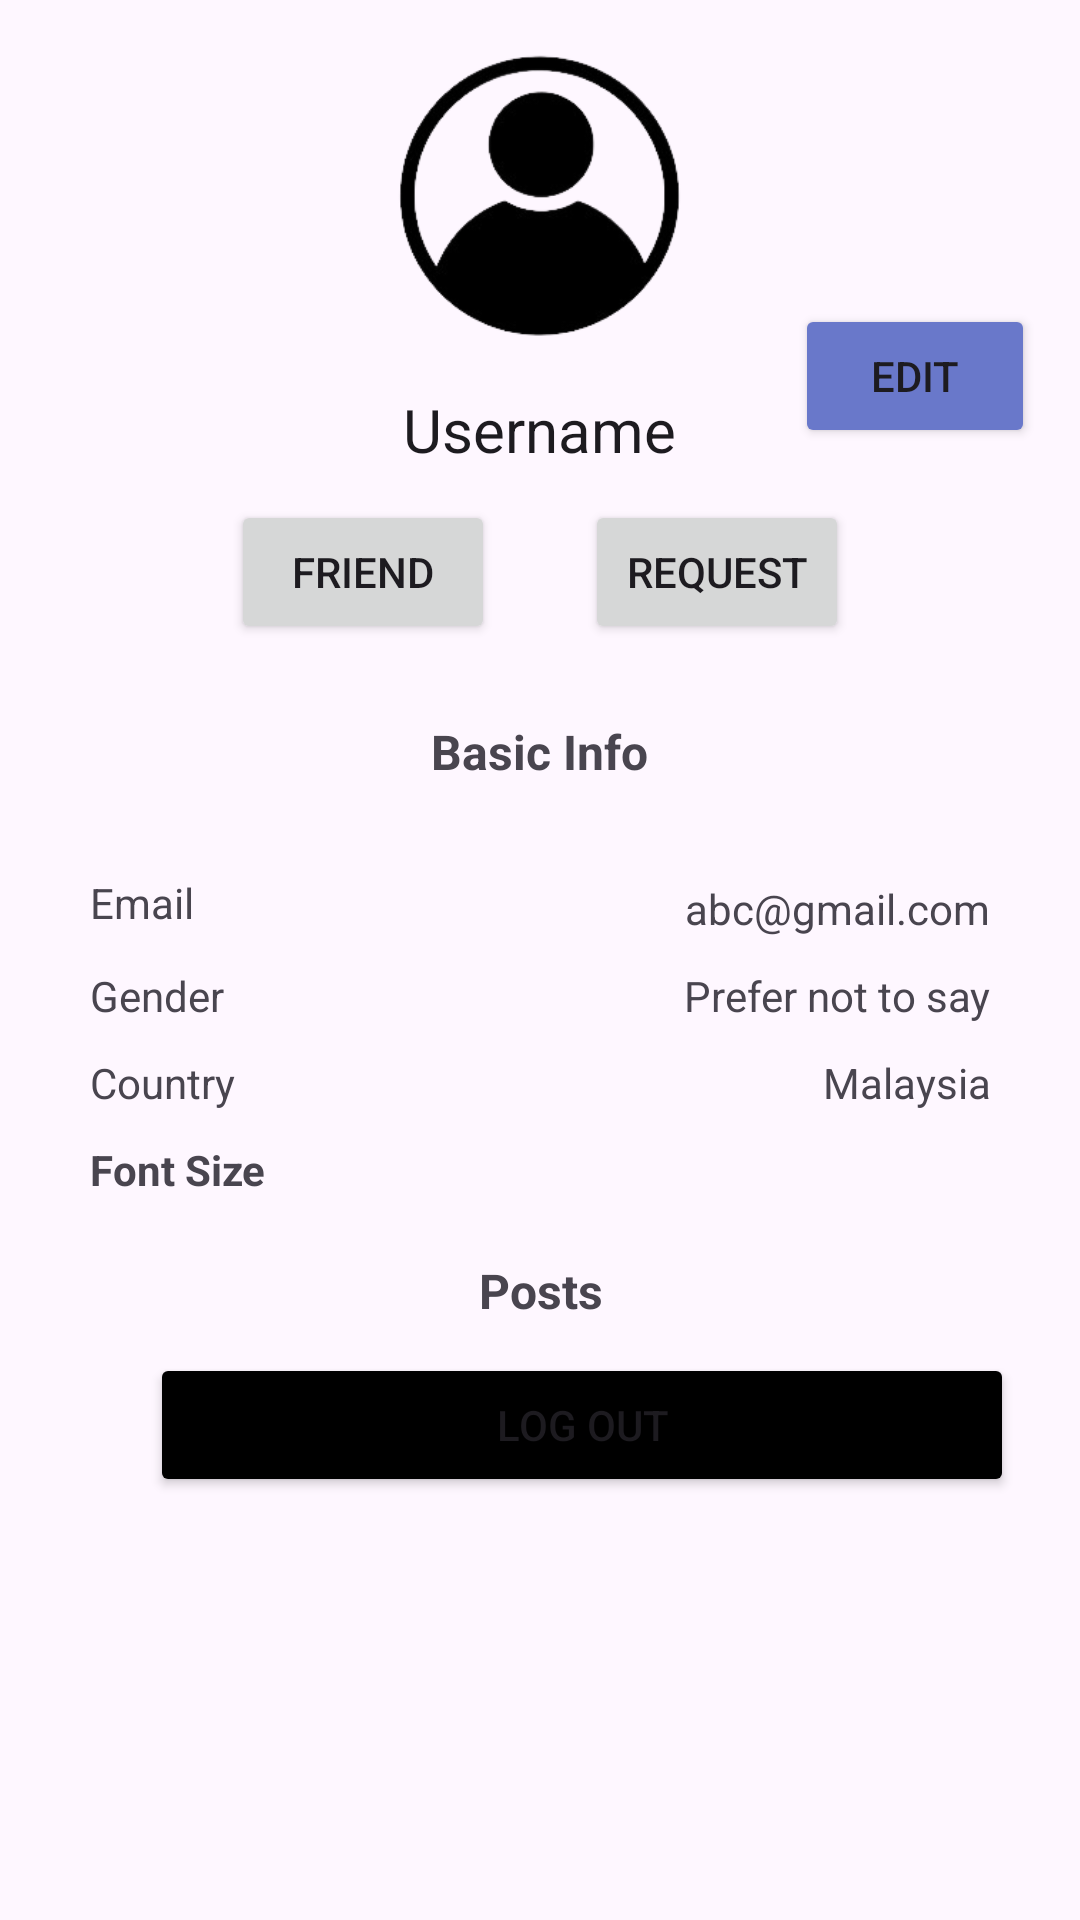

Android layout source for this screen:
<!-- AndroidManifest.xml: application theme Theme.DrugRecoveryApp -->
<!-- res/layout/fragment_person_profile.xml -->
<?xml version="1.0" encoding="utf-8"?>
<LinearLayout xmlns:android="http://schemas.android.com/apk/res/android"
    xmlns:tools="http://schemas.android.com/tools"
    android:layout_width="match_parent"
    android:layout_height="match_parent"
    xmlns:app="http://schemas.android.com/apk/res-auto"
    android:orientation="vertical"
    tools:context=".PersonProfileFragment">

    <ScrollView
        android:layout_width="match_parent"
        android:layout_height="match_parent">

        <LinearLayout
            android:layout_width="match_parent"
            android:layout_height="wrap_content"
            android:orientation="vertical">
            <LinearLayout
                android:layout_width="wrap_content"
                android:layout_height="wrap_content"
                android:orientation="horizontal"
                android:layout_marginLeft="180dp"/>

            <ImageView
                android:id="@+id/profilePhotoPerson"
                android:layout_width="107dp"
                android:layout_height="111dp"
                android:layout_gravity="center_horizontal"
                android:layout_marginTop="10dp"
                android:src="@drawable/profile" />

            <Button
                android:id="@+id/buttonEditProfile"
                android:layout_width="80dp"
                android:layout_height="wrap_content"
                android:layout_marginStart="265dp"
                android:layout_marginTop="-20dp"
                android:backgroundTint="#6978CA"
                android:text="Edit" />

            <TextView
                android:id="@+id/P_UsernameDisplay"
                android:layout_width="wrap_content"
                android:layout_height="wrap_content"
                android:layout_gravity="center_horizontal"
                android:layout_marginTop="-20dp"
                android:text="Username"
                android:textAlignment="center"
                android:textAppearance="@style/TextAppearance.AppCompat.Body1"
                android:textSize="20sp" />

            <LinearLayout
                android:id="@+id/LinearLayoutButton"
                android:layout_width="wrap_content"
                android:layout_height="wrap_content"
                android:layout_gravity="center_horizontal"
                android:layout_marginTop="10dp"
                android:orientation="horizontal">

                <Button
                    android:id="@+id/friend_btn"
                    android:layout_width="wrap_content"
                    android:layout_height="wrap_content"
                    android:text="Friend" />

                <Button
                    android:id="@+id/request_btn"
                    android:layout_width="wrap_content"
                    android:layout_height="wrap_content"
                    android:layout_marginLeft="30dp"
                    android:text="Request" />

            </LinearLayout>


            <TextView
                android:id="@+id/P_basicInfo"
                android:layout_width="wrap_content"
                android:layout_height="wrap_content"
                android:layout_gravity="center_horizontal"
                android:layout_marginTop="25dp"
                android:text="Basic Info"
                android:textAlignment="center"
                android:textSize="16sp"
                android:textStyle="bold" />

            <LinearLayout
                android:id="@+id/P_email_layout"
                android:layout_width="match_parent"
                android:layout_height="wrap_content"
                android:layout_marginHorizontal="30dp"
                android:layout_marginTop="30dp"
                android:orientation="horizontal">

                <TextView
                    android:id="@+id/P_email"
                    android:layout_width="wrap_content"
                    android:layout_height="wrap_content"
                    android:layout_weight="1"
                    android:text="Email" />

                <TextView
                    android:id="@+id/P_emailDisplay"
                    android:layout_width="wrap_content"
                    android:layout_height="wrap_content"
                    android:layout_marginTop="2dp"
                    android:layout_weight="1"
                    android:text="abc@gmail.com"
                    android:textAlignment="viewEnd" />

            </LinearLayout>

            <LinearLayout
                android:id="@+id/P_Gender_layout"
                android:layout_width="match_parent"
                android:layout_height="wrap_content"
                android:layout_marginHorizontal="30dp"
                android:layout_marginTop="10dp"
                android:orientation="horizontal">

                <TextView
                    android:id="@+id/P_gender"
                    android:layout_width="wrap_content"
                    android:layout_height="wrap_content"
                    android:text="Gender" />

                <TextView
                    android:id="@+id/P_genderDisplay"
                    android:layout_width="wrap_content"
                    android:layout_height="wrap_content"
                    android:layout_weight="1"
                    android:text="Prefer not to say"
                    android:textAlignment="viewEnd" />

            </LinearLayout>

            <LinearLayout
                android:id="@+id/P_country_layout"
                android:layout_width="match_parent"
                android:layout_height="wrap_content"
                android:layout_marginHorizontal="30dp"
                android:layout_marginTop="10dp"
                android:orientation="horizontal">

                <TextView
                    android:id="@+id/P_country"
                    android:layout_width="wrap_content"
                    android:layout_height="wrap_content"
                    android:layout_weight="1"
                    android:text="Country" />

                <TextView
                    android:id="@+id/P_countryDisplay"
                    android:layout_width="wrap_content"
                    android:layout_height="wrap_content"
                    android:layout_weight="1"
                    android:text="Malaysia"
                    android:textAlignment="textEnd" />
            </LinearLayout>


            <LinearLayout
                android:layout_width="match_parent"
                android:layout_height="wrap_content"
                android:layout_marginHorizontal="30dp"
                android:layout_marginTop="10dp"
                android:orientation="horizontal">

                <TextView
                    android:id="@+id/p_country"
                    android:layout_width="wrap_content"
                    android:layout_height="wrap_content"
                    android:layout_weight="1"
                    android:text="Font Size"
                    android:textStyle="bold"/>

                <ImageView
                    android:id="@+id/font_increase"
                    android:layout_width="wrap_content"
                    android:layout_height="wrap_content"
                    android:layout_marginStart="150dp"
                    android:layout_weight="1"
                    android:onClick="increaseTextSize"
                    android:src="@drawable/baseline_add_circle_outline_24" />

                <ImageView
                    android:id="@+id/font_decrease"
                    android:layout_width="wrap_content"
                    android:layout_height="wrap_content"
                    android:layout_weight="1"
                    android:onClick="decreaseTextSize"
                    android:src="@drawable/twotone_remove_circle_24" />


            </LinearLayout>

            <TextView
                android:id="@+id/P_posts"
                android:layout_width="match_parent"
                android:layout_height="wrap_content"
                android:layout_marginHorizontal="30dp"
                android:layout_marginTop="20dp"
                android:text="Posts"
                android:textAlignment="center"
                android:textSize="16sp"
                android:textStyle="bold" />

            <androidx.recyclerview.widget.RecyclerView
                android:id="@+id/P_posts_recyclerview"
                android:layout_width="match_parent"
                android:layout_height="match_parent"
                android:layout_marginHorizontal="30dp"
                android:layout_marginTop="10dp"
                android:textAlignment="textEnd" />

            <Button
                android:id="@+id/buttonLogOut"
                android:layout_width="288dp"
                android:layout_height="wrap_content"
                android:layout_marginStart="50dp"
                android:backgroundTint="#000000"
                android:text="Log Out" />


        </LinearLayout>


    </ScrollView>

    <androidx.fragment.app.FragmentContainerView
        android:id="@+id/NHFMain"
        android:name="androidx.navigation.fragment.NavHostFragment"
        android:layout_width="match_parent"
        android:layout_height="0dp"
        android:layout_weight="1"
        app:defaultNavHost="true"
        app:navGraph="@navigation/nav_fragment" />


</LinearLayout>
<!-- resources referenced by this layout -->
<resources>
  <!-- drawable profile: png bitmap (drawable, 20961 bytes) -->
  <style name="Theme.DrugRecoveryApp" parent="Base.Theme.DrugRecoveryApp" />
  <style name="Base.Theme.DrugRecoveryApp" parent="Theme.Material3.DayNight.NoActionBar">
          
          
          <item name="colorPrimary">@color/blueGreen_500</item>
          <item name="colorPrimaryVariant">@color/blueGreen_700</item>
          <item name="colorOnPrimary">@color/white</item>
          
          <item name="colorSecondary">@color/teal_200</item>
          <item name="colorSecondaryVariant">@color/teal_700</item>
          <item name="colorOnSecondary">@color/black</item>
          
          <item name="android:statusBarColor">?attr/colorPrimaryVariant</item>
      </style>
  <color name="blueGreen_500">#FF088F8F</color>
  <color name="blueGreen_700">#FF68B8B8</color>
  <color name="white">#FFFFFFFF</color>
  <color name="teal_200">#FF03DAC5</color>
  <color name="teal_700">#FF018786</color>
  <color name="black">#FF000000</color>
</resources>
